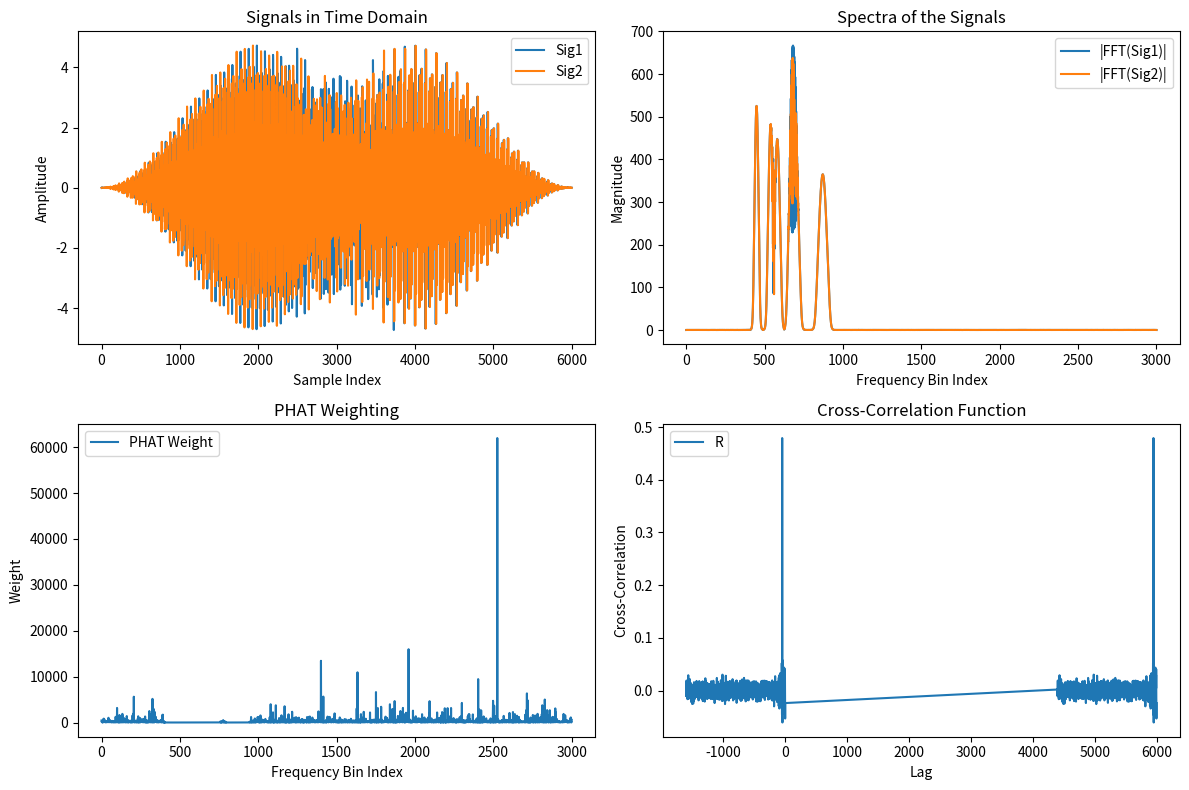
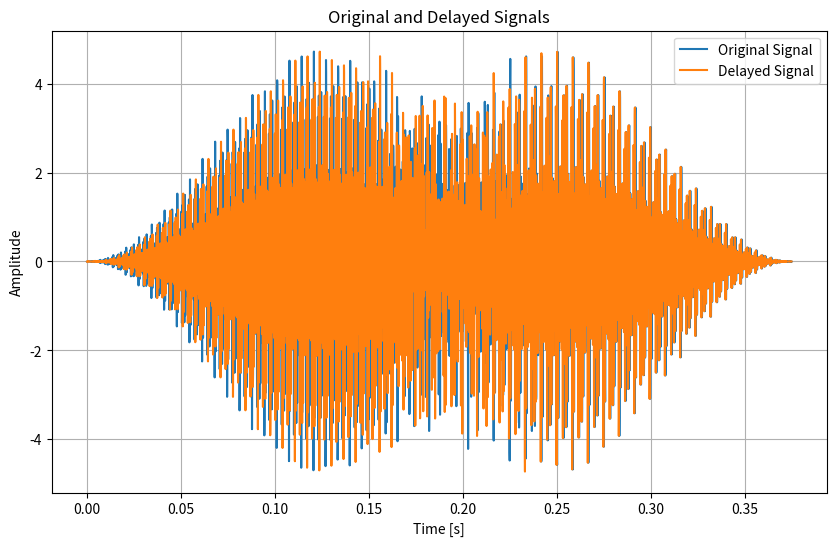

Here is the Python script that generated these plots, in order:
import numpy as np
import matplotlib.pyplot as plt



nSample = int(6e3)
signalNoisePower = 0.001
timeNoisePower = 0.00000001
ts = np.linspace(0, 1, nSample)

# Function to generate the signal
def generate_signal(w, ts, timeNoisePower, signalNoisePower, timeSlope):
    noisyTime = np.convolve(ts + timeNoisePower * np.random.randn(len(ts)), np.ones(100)/100, 'same')
    y = np.sin(noisyTime * 2 * np.pi * w * 2/3. * timeSlope)
    noisyTime = np.convolve(ts + timeNoisePower * np.random.randn(len(ts)), np.ones(100)/100, 'same')
    y += np.sin(noisyTime * 2 * np.pi * w * timeSlope)
    noisyTime = np.convolve(ts + timeNoisePower * np.random.randn(len(ts)), np.ones(100)/100, 'same')
    y += np.sin(noisyTime * 2 * np.pi * w * 4/5. * timeSlope)
    return y

timeSlope = 0.1 * ts + 0.9

# Generate signals y0 and y1
w0 = 900.57645645
y0 = generate_signal(w0, ts, timeNoisePower, signalNoisePower, timeSlope)

y0Mask = 0.5 * (1 - np.cos(ts * 3 * np.pi))
y0Mask[int(2/3 * nSample):] = 0
y0 *= y0Mask
y0 /= np.std(y0)
y0 += signalNoisePower * np.random.randn(len(y0))

D0 = 50
y0D = np.roll(y0, D0)

w1 = 650.785432
y1 = generate_signal(w1, ts, timeNoisePower, signalNoisePower, timeSlope)

y1Mask = 0.5 * (1 - np.cos(ts * 3 * np.pi + np.pi))
y1Mask[:int(nSample/3)] = 0
y1 *= y1Mask
y1 /= np.std(y1)
y1 += signalNoisePower * np.random.randn(len(y1))
y1 *= 1

D1 = -5
y1D = np.roll(y1, D1)

# Mixing signals
signal = y0 + y1
signal_delayed = y0D+y1D

# Parameters
fs = 16000  # Sampling rate [Hz]
n_samples = nSample  # Total samples
delay = D0  # Delay introduced in samples


# fs = 16000  # Sampling rate [Hz]
# n_samples = 16000  # Total samples
# delay = 1000  # Delay introduced in samples

# # Create signals
# np.random.seed(1)
# signal = np.random.randn(n_samples)  # Random noise signal
# signal_delayed = np.concatenate((np.zeros(delay), signal[:-delay]))

def gcc_phat(sig1, sig2, fs, max_tau=None, interp=1, visualize=False):
    """
    This function computes the offset between the signal sig1 and the reference signal sig2
    using the Generalized Cross Correlation - Phase Transform (GCC-PHAT) method.

    Parameters:
    - sig1: array_like, the first signal
    - sig2: array_like, the second signal (reference signal)
    - fs: int, sampling frequency
    - max_tau: float, maximum expected delay (in seconds) between the two signals
    - interp: int, interpolation factor to improve peak detection
    - visualize: bool, whether to generate step-by-step visualizations

    Returns:
    - offset: int, estimated offset between sig1 and sig2
    """

    # Compute Fourier Transform of signals
    SIG1 = np.fft.rfft(sig1, n=interp*sig1.size)
    SIG2 = np.fft.rfft(sig2, n=interp*sig2.size)

    # Compute the PHAT weighting
    W = 1 / (np.abs(SIG1) * np.abs(SIG2))

    # Compute the cross-correlation function
    R = np.fft.irfft(W * SIG1.conjugate() * SIG2, n=interp*sig1.size)

    if max_tau:
        max_shift = np.minimum(int(interp * fs * max_tau), int(interp * sig1.size/2))
        shifts = np.concatenate((np.arange(-max_shift, 0), np.arange(interp*sig1.size - max_shift, interp*sig1.size)))
        R = R[shifts]
    else:
        shifts = np.arange(-interp*sig1.size/2, interp*sig1.size/2)

    offset = shifts[np.argmax(R)]

    if visualize:
        plt.figure(figsize=(12, 8))

        plt.subplot(2, 2, 1)
        plt.title('Signals in Time Domain')
        plt.plot(sig1, label='Sig1')
        plt.plot(sig2, label='Sig2')
        plt.xlabel('Sample Index')
        plt.ylabel('Amplitude')
        plt.legend()

        plt.subplot(2, 2, 2)
        plt.title('Spectra of the Signals')
        plt.plot(np.abs(SIG1), label='|FFT(Sig1)|')
        plt.plot(np.abs(SIG2), label='|FFT(Sig2)|')
        plt.xlabel('Frequency Bin Index')
        plt.ylabel('Magnitude')
        plt.legend()

        plt.subplot(2, 2, 3)
        plt.title('PHAT Weighting')
        plt.plot(W, label='PHAT Weight')
        plt.xlabel('Frequency Bin Index')
        plt.ylabel('Weight')
        plt.legend()

        plt.subplot(2, 2, 4)
        plt.title('Cross-Correlation Function')
        plt.plot(shifts, R, label='R')
        plt.xlabel('Lag')
        plt.ylabel('Cross-Correlation')
        plt.legend()

        plt.tight_layout()
        plt.show()

    return offset / interp


# Estimate the delay
estimated_delay = gcc_phat(signal_delayed, signal, fs=fs, max_tau=0.1, visualize=True)

# Display the results
print(f"Actual delay: {delay} samples")
print(f"Estimated delay: {int(estimated_delay)} samples")

# Plot the signals
plt.figure(figsize=(10, 6))
time_vector = np.arange(n_samples) / fs
plt.plot(time_vector, signal, label='Original Signal')
plt.plot(time_vector, signal_delayed, label='Delayed Signal')
plt.xlabel('Time [s]')
plt.ylabel('Amplitude')
plt.legend()
plt.title('Original and Delayed Signals')
plt.grid(True)
plt.show()
